7-way image classification set "split_dataset" from GitHub (naitripanchal/Rice_Crop_Disease_Detection_using_Hybrid_CNN-VIT_Aproach); label vocabulary: brown spot fungal disease, damaged by pests, downy mildew fungal disease, hispa pest damage, leaf streak bacterial disease, leaf blight bacterial disease, tungro viral disease.

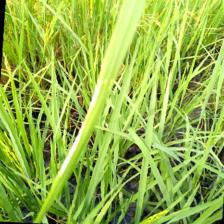
Label: hispa pest damage

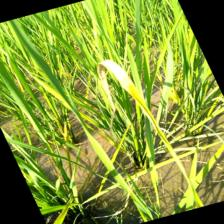
Label: downy mildew fungal disease

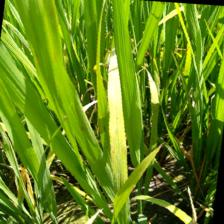
Label: brown spot fungal disease

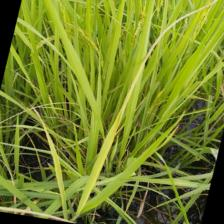
Label: tungro viral disease

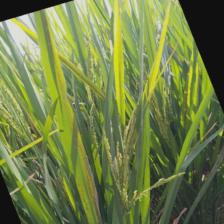
Label: leaf streak bacterial disease

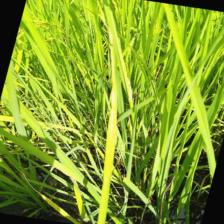
Label: leaf blight bacterial disease
